The GitHub repository aviogit/dynamic-hand-gesture-classification-datasets contains a labelled image folder "dynamic-hand-gestures-LMHGD-dataset-double-view" with 13 categories: catching, catching hands up, line gesture, pointing, pointing with hand raised, resting, rotating, scroll finger, shaking, shaking low, shaking raised fist, slicing, zoom gesture. Examples follow, each with its label.

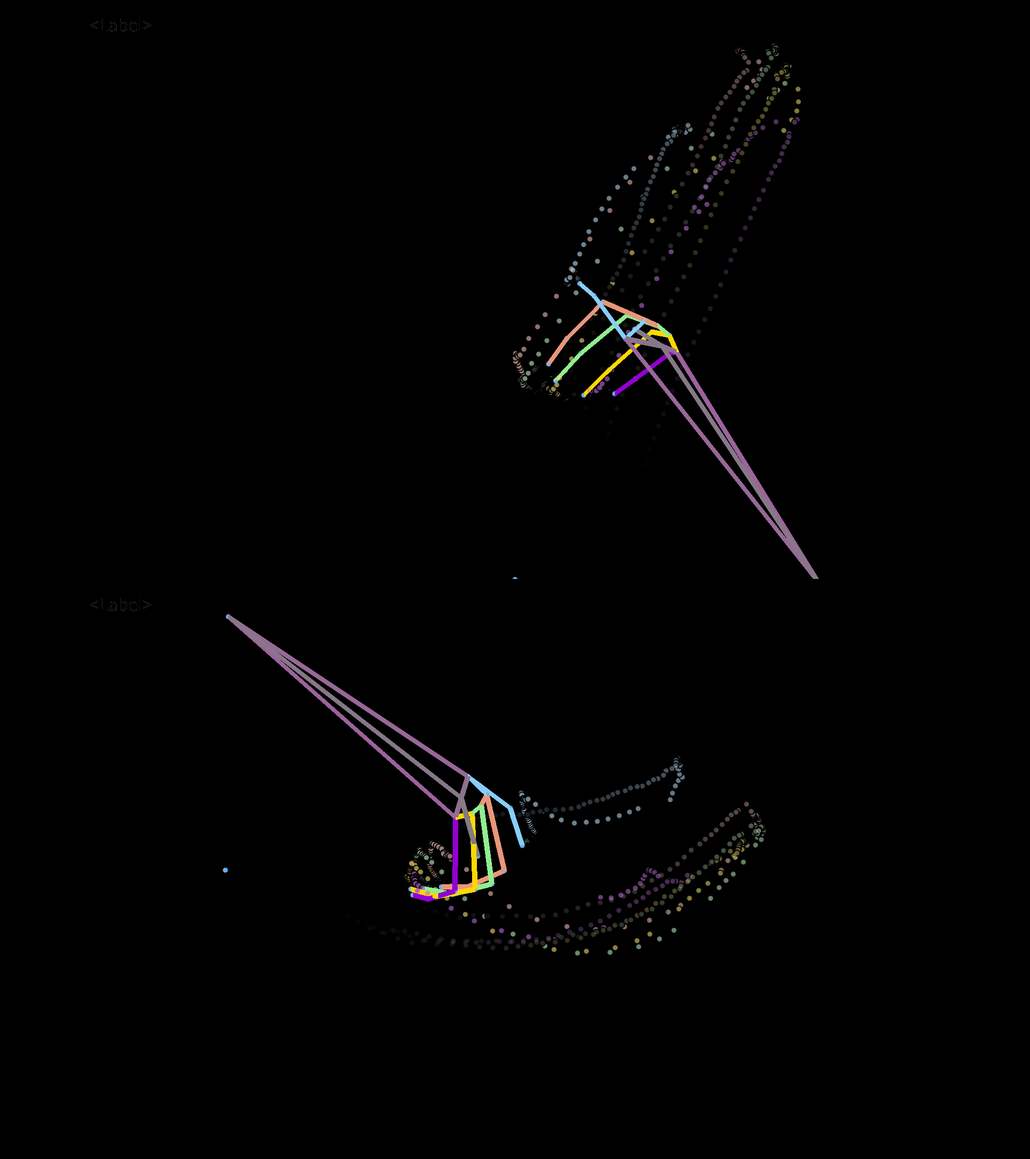
Label: shaking low

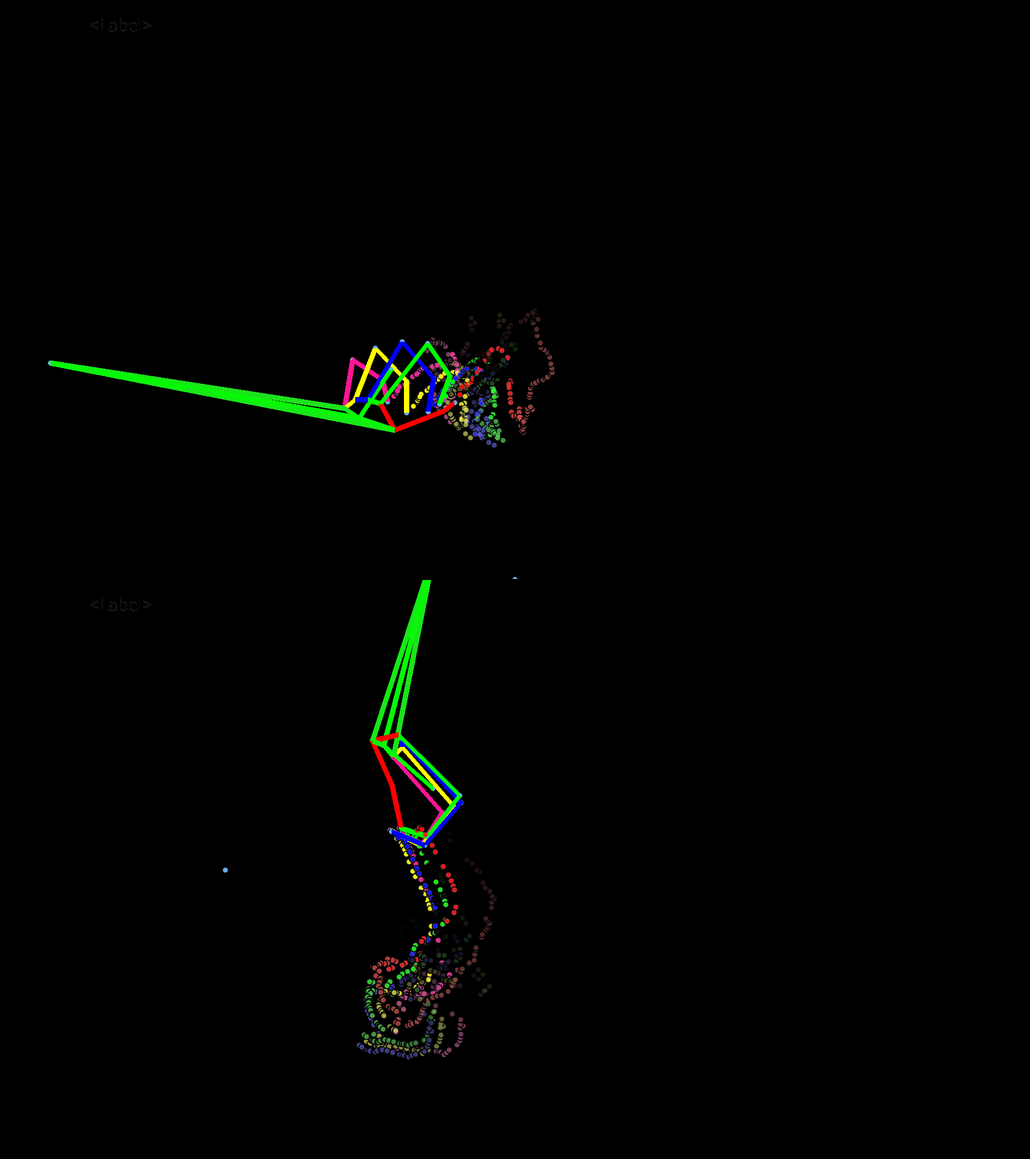
Label: catching

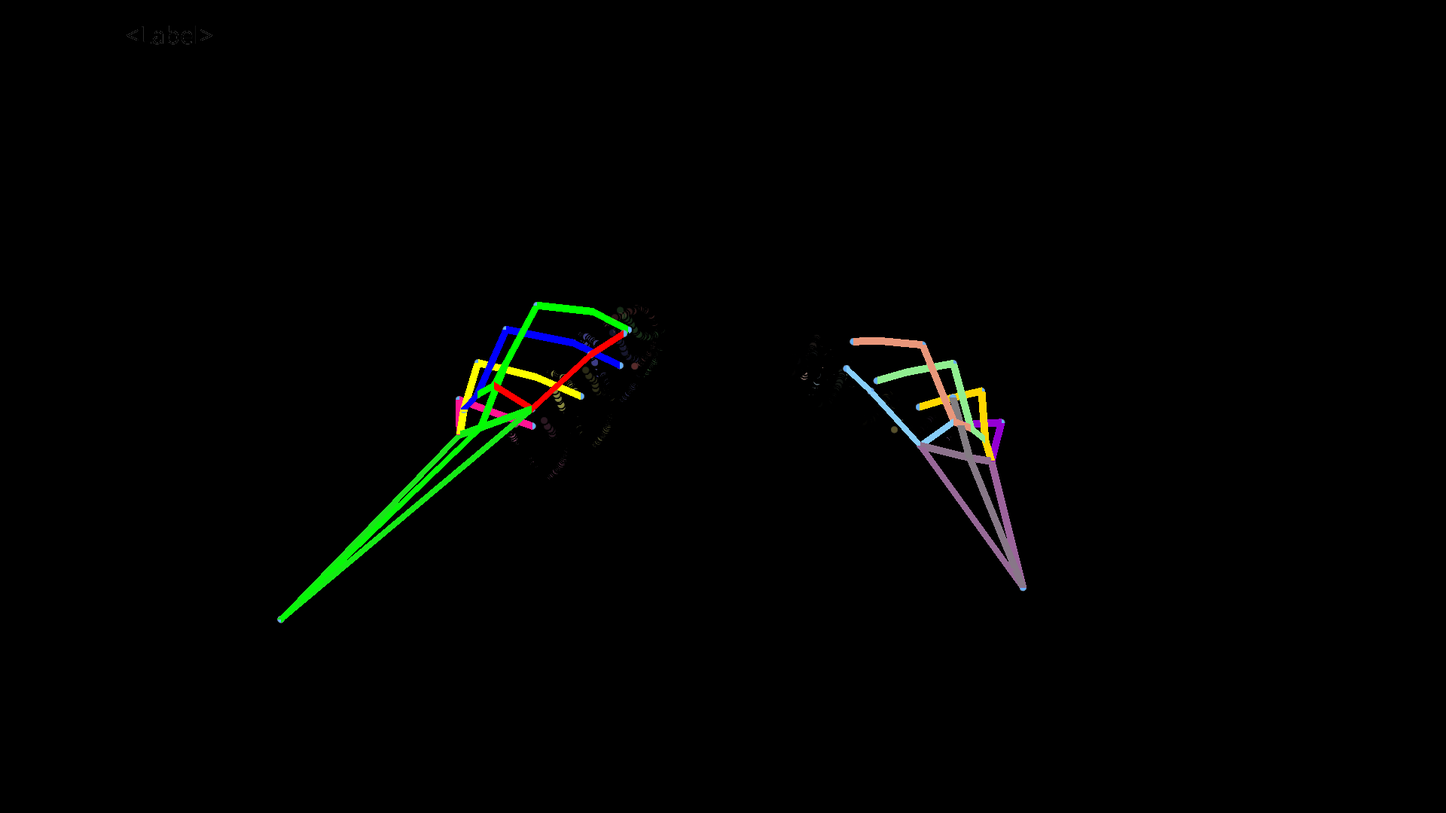
Label: resting

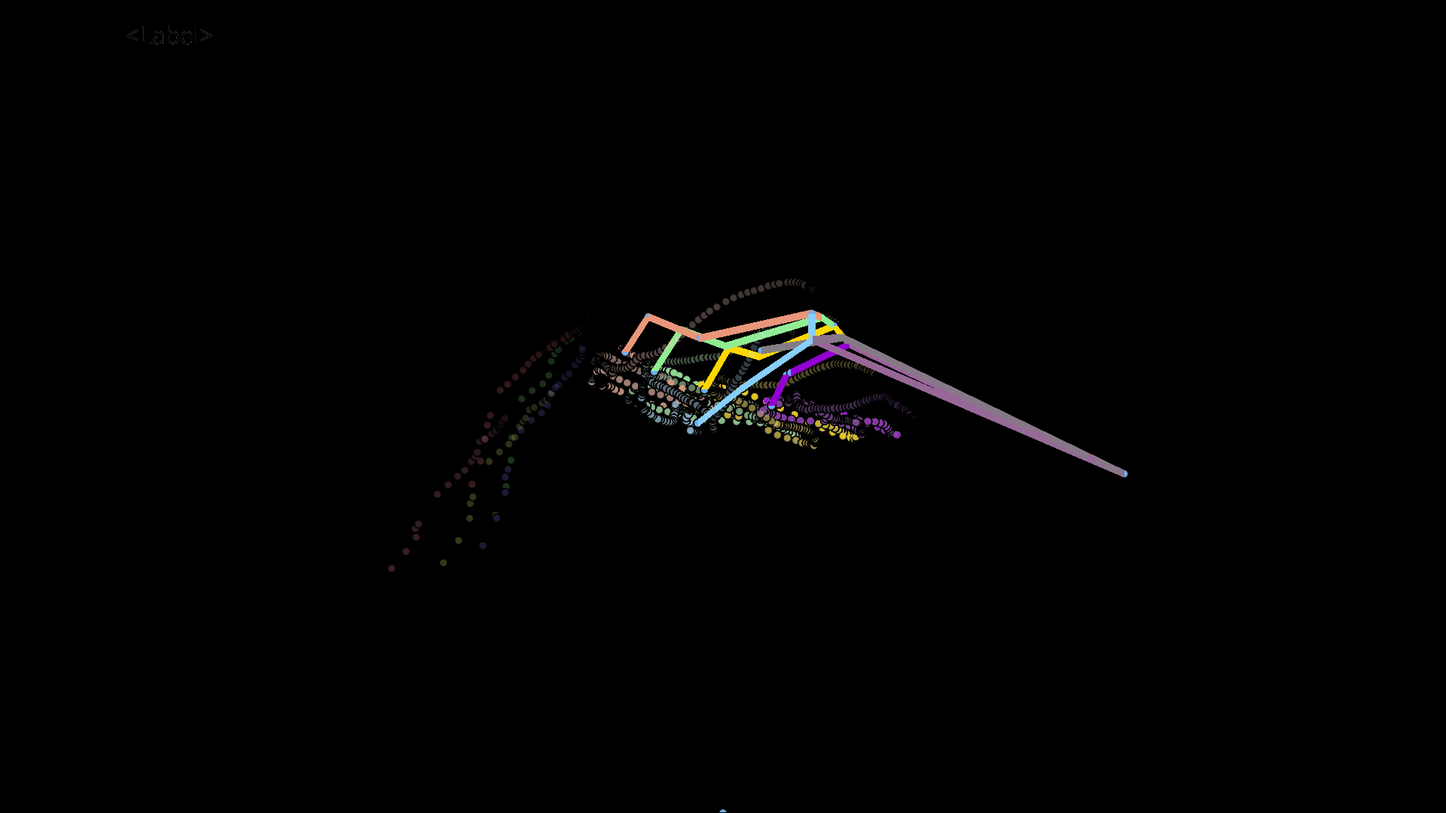
Label: rotating

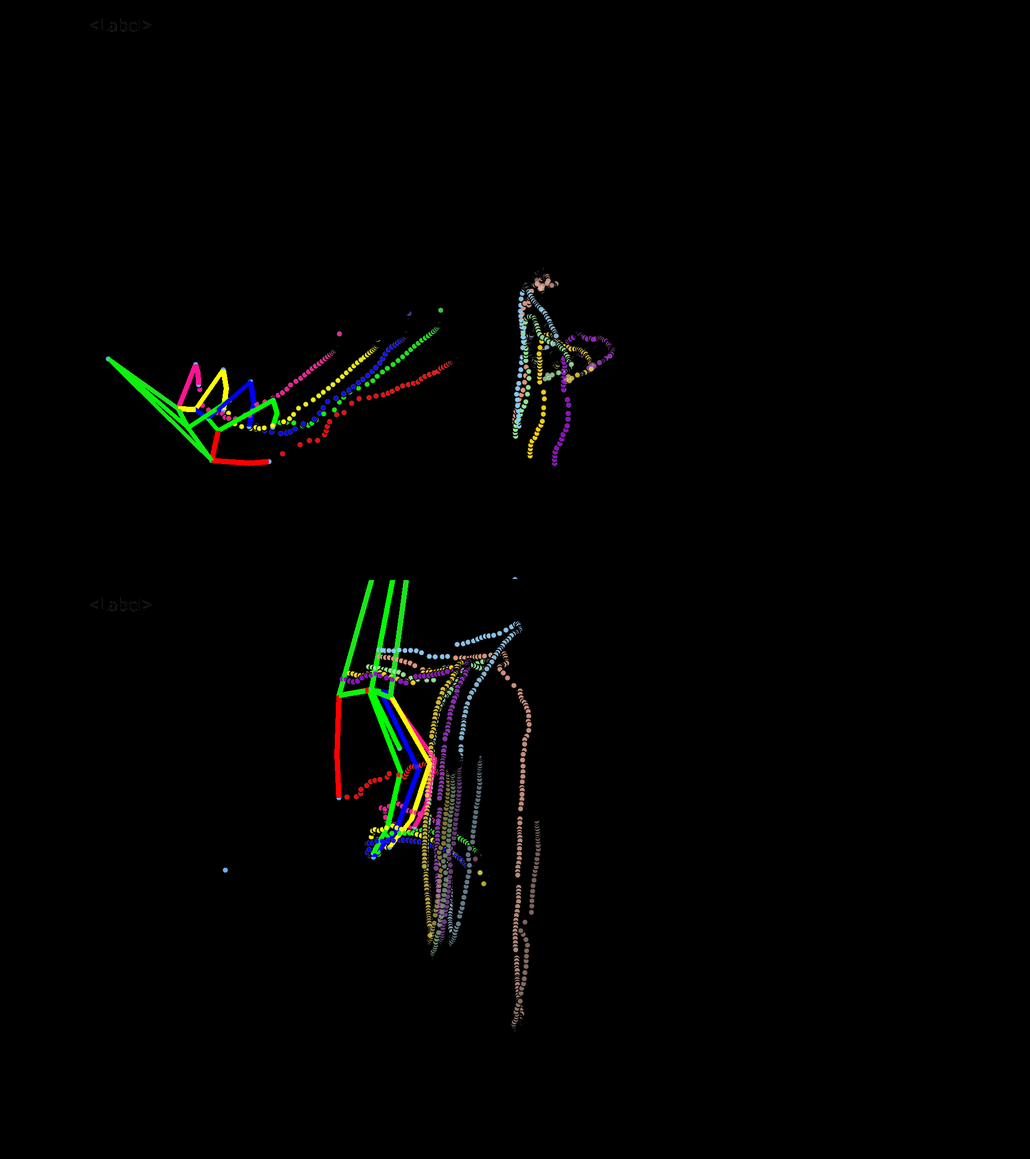
Label: pointing with hand raised

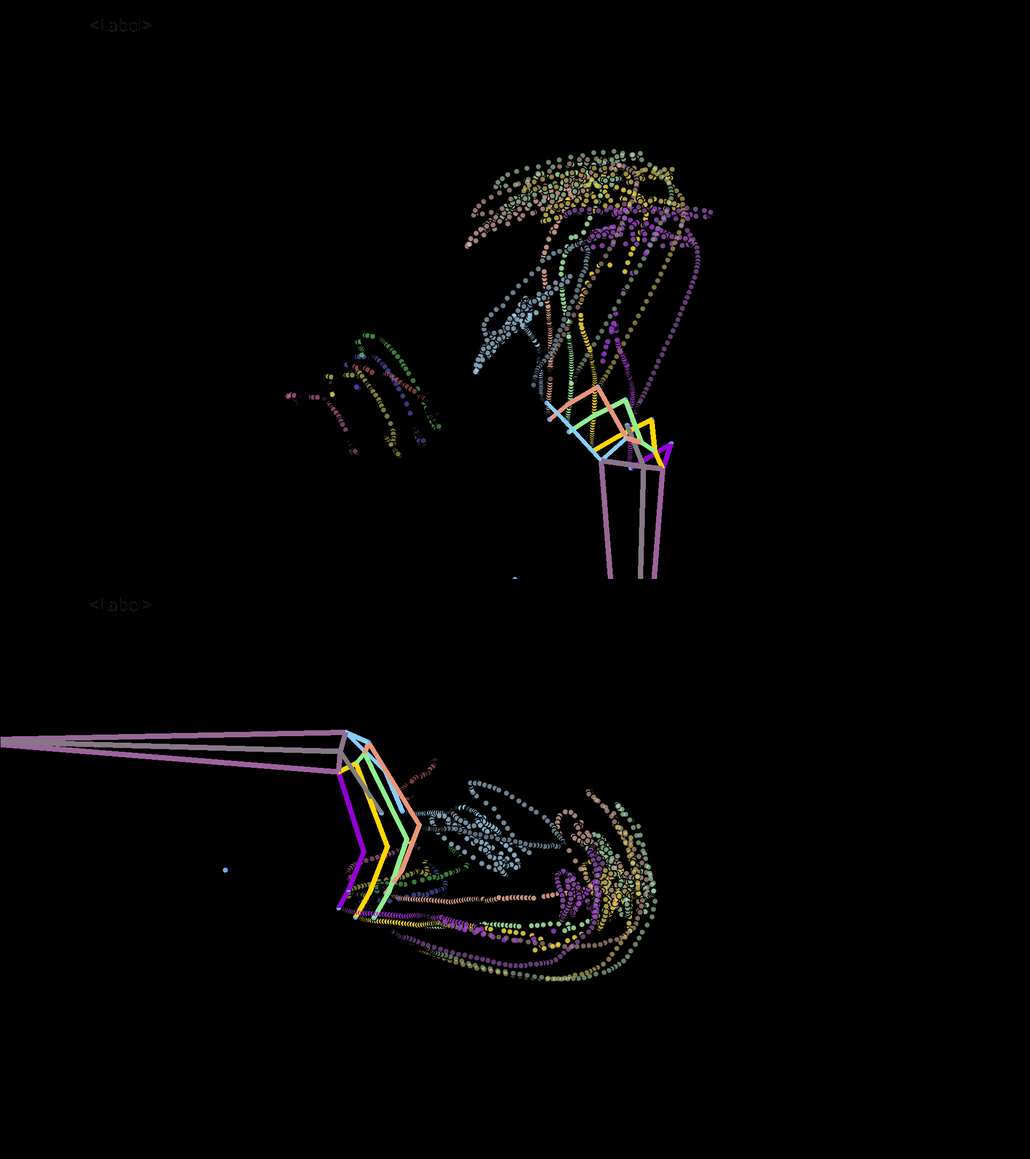
Label: shaking
